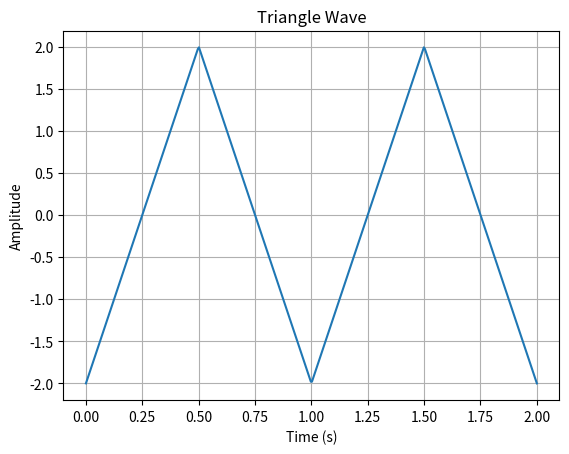

Recreate this plot in Python.
import numpy as np
import matplotlib.pyplot as plt
from scipy import signal

# Create an array of time values
t = np.linspace(0, 2, 400)

# Generate the triangle wave signal
triangle_wave = 2 * signal.sawtooth(2 * np.pi * 1 * t, 0.5)  # Adjust frequency and duty cycle

# Plot the triangle wave
plt.plot(t, triangle_wave)
plt.xlabel("Time (s)")
plt.ylabel("Amplitude")
plt.title("Triangle Wave")
plt.grid(True)
plt.show()
